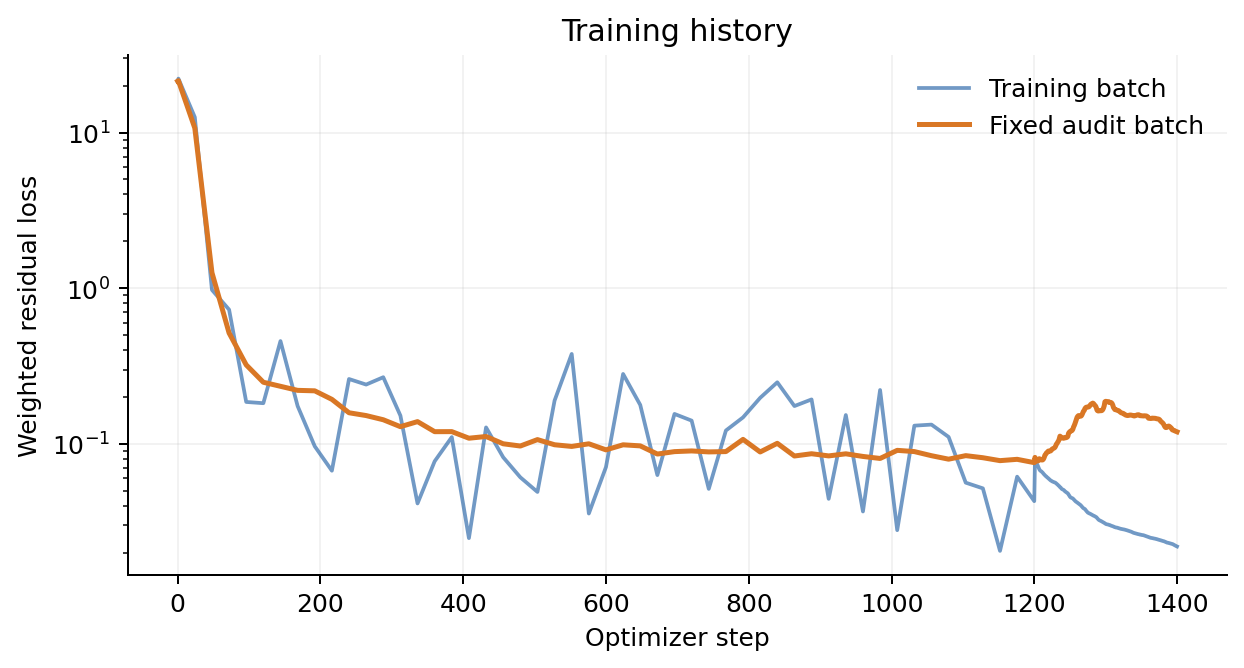

The data file committed next to this chart (first rows):
step, loss, audit_loss, lr, momentum, continuity, position, particle, confinement, optimizer
0, 21.38, 21.38, 0.002, , , , , , 
1, 22.19, 21.53, 0.001998, 2.202, 1.8217196919201825e-06, 7.273285854496477e-07, 19.99, 0.0, 
24, 12.54, 10.67, 0.001945, 0.5732, 0.006439, 0.02068, 11.85, 0.0, 
48, 0.9761, 1.259, 0.001892, 0.1915, 0.005157, 0.1296, 0.1264, 0.0, 
72, 0.7287, 0.516, 0.00184, 0.582, 0.003951, 0.02114, 0.03313, 0.0, 
96, 0.1861, 0.3218, 0.00179, 0.1488, 0.00144, 0.006179, 0.00351, 0.0, 
120, 0.1827, 0.249, 0.001741, 0.1595, 0.005558, 0.001035, 0.006883, 0.0, 
144, 0.4578, 0.2347, 0.001693, 0.448, 0.002146, 0.0001729, 0.004707, 0.0, 
168, 0.1753, 0.2209, 0.001647, 0.1625, 0.002741, 4.538714230280753e-05, 0.007085, 0.0, 
192, 0.09664, 0.2193, 0.001602, 0.08942, 0.001497, 0.000182, 0.003315, 0.0, 
216, 0.06733, 0.1934, 0.001558, 0.06384, 0.0006293, 8.496505635160384e-05, 0.001802, 0.0, 
240, 0.2612, 0.1586, 0.001516, 0.2433, 0.001775, 0.0001571, 0.01357, 0.0, 
264, 0.2406, 0.1521, 0.001474, 0.2302, 0.0003891, 3.1089285614433126e-05, 0.009498, 0.0, 
288, 0.2682, 0.143, 0.001434, 0.2602, 0.0003478, 4.1226262920264385e-05, 0.007036, 0.0, 
312, 0.1521, 0.1291, 0.001395, 0.1359, 0.0006955, 0.000157, 0.01401, 0.0, 
336, 0.04149, 0.1391, 0.001357, 0.01148, 0.0009456, 0.0002121, 0.02706, 0.0, 
360, 0.07739, 0.1199, 0.00132, 0.05197, 0.0005834, 0.0003639, 0.02243, 0.0, 
384, 0.1106, 0.12, 0.001283, 0.1019, 0.0002791, 5.886314673614325e-05, 0.007907, 0.0, 
408, 0.02483, 0.1088, 0.001248, 0.01314, 0.000721, 0.0002057, 0.009226, 0.0, 
432, 0.1277, 0.1116, 0.001214, 0.1165, 0.0005003, 0.0001152, 0.009588, 0.0, 
456, 0.08211, 0.1002, 0.001181, 0.07411, 0.0001713, 3.799601320979223e-05, 0.007465, 0.0, 
480, 0.06105, 0.09698, 0.001149, 0.04855, 0.0004002, 0.0001377, 0.01102, 0.0, 
504, 0.04916, 0.1066, 0.001117, 0.03267, 0.0005551, 6.101775283490825e-05, 0.01508, 0.0, 
528, 0.1899, 0.0988, 0.001087, 0.1824, 0.0006345, 0.0002128, 0.005237, 0.0, 
552, 0.3785, 0.09639, 0.001057, 0.3757, 9.665245002172834e-06, 7.395804975966929e-06, 0.002686, 0.0, 
576, 0.03573, 0.1002, 0.001028, 0.01899, 0.001156, 0.0001958, 0.01345, 0.0, 
600, 0.0711, 0.09163, 0.001, 0.03959, 0.0007307, 3.252129776446592e-05, 0.02989, 0.0, 
624, 0.2814, 0.09873, 0.0009727, 0.2573, 0.0005118, 0.00016, 0.02229, 0.0, 
648, 0.178, 0.09719, 0.0009461, 0.1623, 0.0003716, 0.0001099, 0.01439, 0.0, 
672, 0.06309, 0.08613, 0.0009202, 0.05486, 0.0009431, 8.88955838225074e-05, 0.005901, 0.0, 
696, 0.1558, 0.08927, 0.000895, 0.1391, 0.0008876, 0.0001596, 0.01415, 0.0, 
720, 0.1412, 0.09019, 0.0008706, 0.1252, 0.0004513, 1.112244665180034e-05, 0.01501, 0.0, 
744, 0.05146, 0.08889, 0.0008467, 0.03972, 0.0005273, 6.340246392744766e-05, 0.01037, 0.0, 
768, 0.122, 0.08932, 0.0008236, 0.1164, 0.0004638, 2.3106966655367387e-05, 0.004513, 0.0, 
792, 0.1481, 0.107, 0.0008011, 0.1365, 0.0003514, 5.378604394977099e-05, 0.01064, 0.0, 
816, 0.1977, 0.08881, 0.0007792, 0.1851, 3.3876992730717576e-05, 1.8368966263838512e-05, 0.01246, 0.0, 
840, 0.2488, 0.101, 0.0007579, 0.2402, 0.0002272, 4.0888623624923924e-05, 0.007929, 0.0, 
864, 0.1751, 0.08367, 0.0007371, 0.1645, 0.0001893, 3.908836814688279e-05, 0.01008, 0.0, 
888, 0.1932, 0.08652, 0.000717, 0.1813, 0.0008412, 0.0001568, 0.009434, 0.0, 
912, 0.0444, 0.08379, 0.0006974, 0.0353, 0.001272, 0.0001984, 0.005569, 0.0, 
936, 0.1534, 0.08642, 0.0006783, 0.144, 0.0001784, 1.2176333929162979e-05, 0.008903, 0.0, 
960, 0.03682, 0.08313, 0.0006598, 0.03067, 0.001429, 0.0002421, 0.002086, 0.0, 
984, 0.222, 0.08068, 0.0006417, 0.2175, 3.6508928057218575e-05, 5.141763286386051e-06, 0.004339, 0.0, 
1008, 0.02795, 0.09097, 0.0006242, 0.01303, 0.0008751, 0.0001157, 0.01259, 0.0, 
1032, 0.131, 0.08933, 0.0006071, 0.1175, 0.000195, 1.5838682384053004e-05, 0.01309, 0.0, 
1056, 0.1331, 0.08404, 0.0005905, 0.1176, 0.0003939, 5.36975297862128e-05, 0.01451, 0.0, 
1080, 0.1109, 0.07984, 0.0005743, 0.09699, 0.001249, 0.0002849, 0.01, 0.0, 
1104, 0.05641, 0.08412, 0.0005586, 0.04621, 0.0009168, 9.9148587880986e-05, 0.007869, 0.0, 
1128, 0.05186, 0.08157, 0.0005434, 0.04682, 0.0007034, 0.0001368, 0.002943, 0.0, 
1152, 0.02057, 0.07812, 0.0005285, 0.009614, 0.002227, 0.0003526, 0.00474, 0.0, 
1176, 0.06162, 0.07967, 0.0005141, 0.04512, 0.0003243, 7.159702069241561e-05, 0.0155, 0.0, 
1200, 0.04292, 0.07585, 0.0005, 0.0297, 0.0007315, 0.0001497, 0.011, 0.0, 
1201, 0.07936, 0.08195, 0.8, , , , , , L-BFGS
1202, 0.07788, 0.07896, 0.8, , , , , , L-BFGS
1203, 0.07508, 0.07814, 0.8, , , , , , L-BFGS
1204, 0.07409, 0.07763, 0.8, , , , , , L-BFGS
1205, 0.07248, 0.07789, 0.8, , , , , , L-BFGS
1206, 0.07064, 0.0781, 0.8, , , , , , L-BFGS
1207, 0.06886, 0.08041, 0.8, , , , , , L-BFGS
1208, 0.06769, 0.0799, 0.8, , , , , , L-BFGS
... 192 more rows
